Labelled photos from "split", an image-classification folder in Akshat-Aggarwal-200/Plant-Disease-Detection. The possible labels are: apple apple scab, apple black rot, apple cedar apple rust, apple healthy.

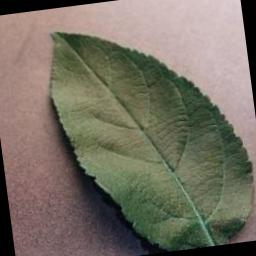
Label: apple healthy

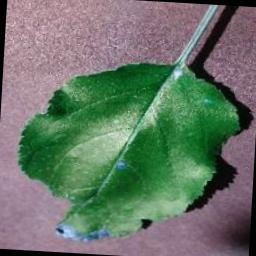
Label: apple black rot

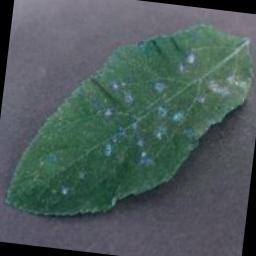
Label: apple cedar apple rust

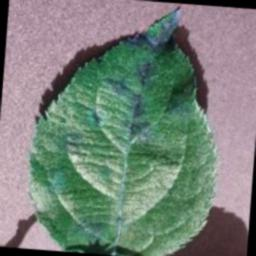
Label: apple apple scab

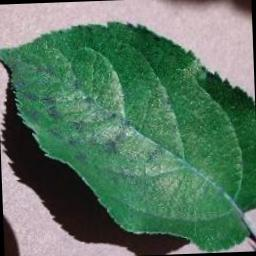
Label: apple apple scab

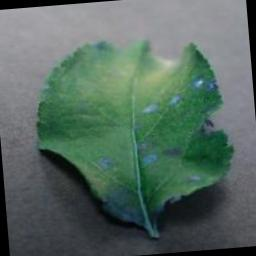
Label: apple cedar apple rust
